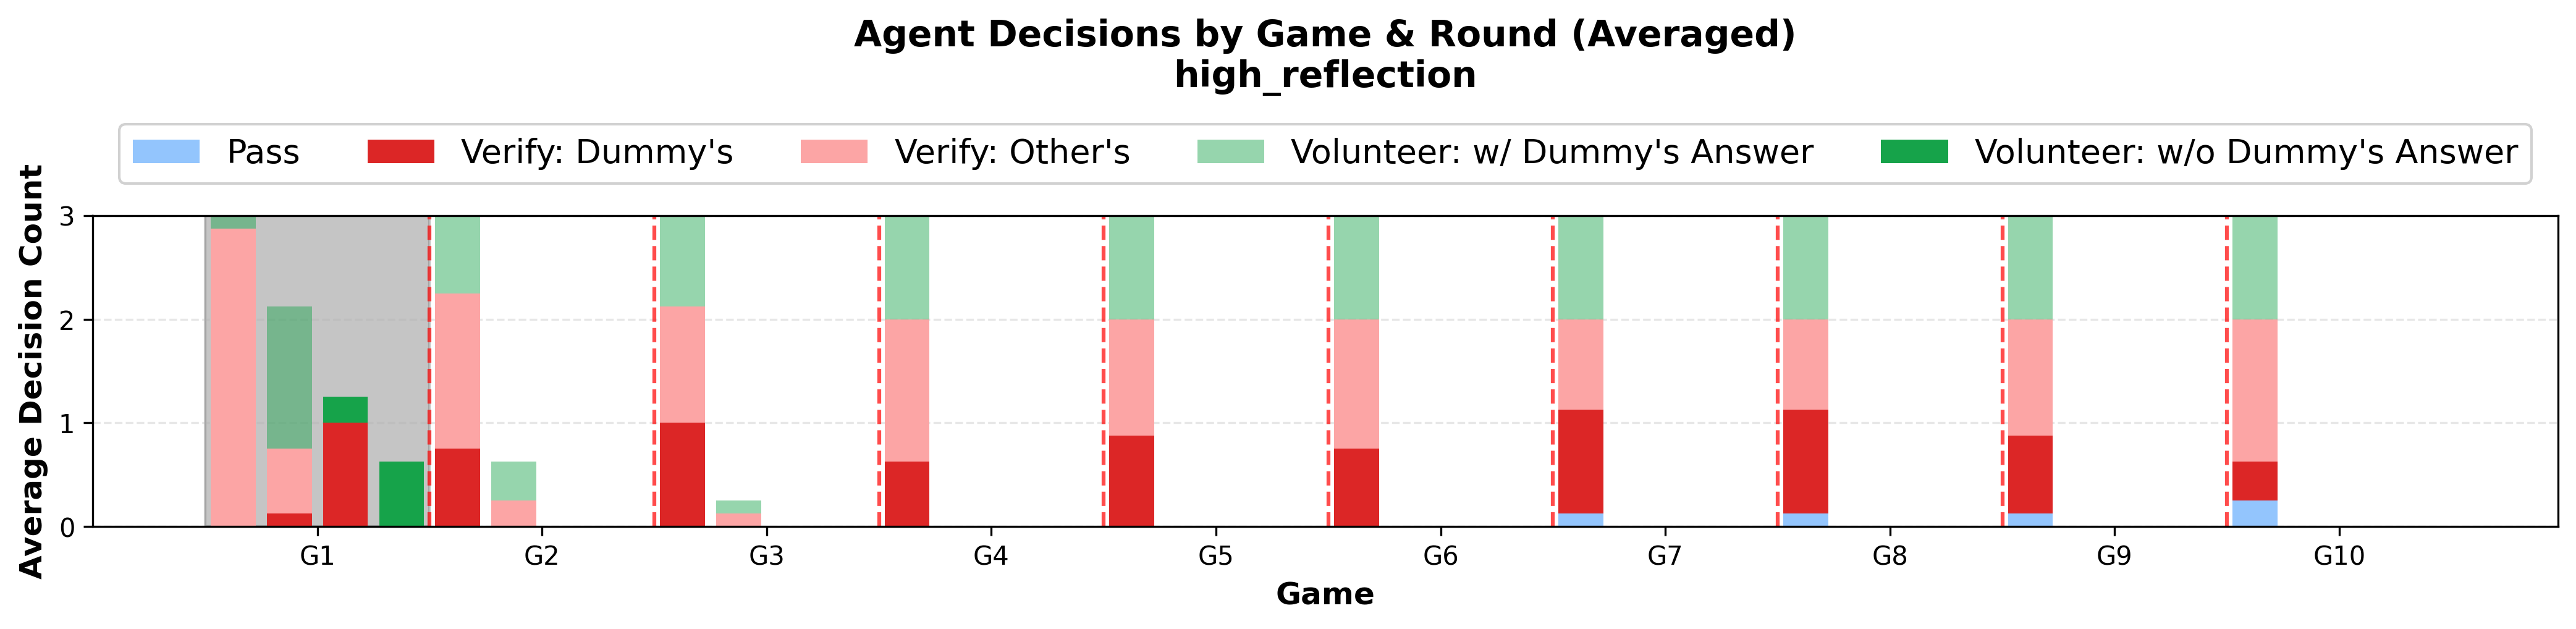

Values plotted in this chart, from the file beside it:
game_number, round, pass, verify_dummy, verify_other, volunteer_with_dummy, volunteer_correct, game_round_label
1, 1, 0.0, 0.0, 2.875, 0.125, 0.0, G1R1
1, 2, 0.0, 0.125, 0.625, 1.375, 0.0, G1R2
1, 3, 0.0, 1.0, 0.0, 0.0, 0.25, G1R3
1, 4, 0.0, 0.0, 0.0, 0.0, 0.625, G1R4
2, 1, 0.0, 0.75, 1.5, 0.75, 0.0, G2R1
2, 2, 0.0, 0.0, 0.25, 0.375, 0.0, G2R2
2, 3, 0.0, 0.0, 0.0, 0.0, 0.0, G2R3
2, 4, 0.0, 0.0, 0.0, 0.0, 0.0, G2R4
3, 1, 0.0, 1.0, 1.125, 0.875, 0.0, G3R1
3, 2, 0.0, 0.0, 0.125, 0.125, 0.0, G3R2
3, 3, 0.0, 0.0, 0.0, 0.0, 0.0, G3R3
3, 4, 0.0, 0.0, 0.0, 0.0, 0.0, G3R4
4, 1, 0.0, 0.625, 1.375, 1.0, 0.0, G4R1
4, 2, 0.0, 0.0, 0.0, 0.0, 0.0, G4R2
4, 3, 0.0, 0.0, 0.0, 0.0, 0.0, G4R3
4, 4, 0.0, 0.0, 0.0, 0.0, 0.0, G4R4
5, 1, 0.0, 0.875, 1.125, 1.0, 0.0, G5R1
5, 2, 0.0, 0.0, 0.0, 0.0, 0.0, G5R2
5, 3, 0.0, 0.0, 0.0, 0.0, 0.0, G5R3
5, 4, 0.0, 0.0, 0.0, 0.0, 0.0, G5R4
6, 1, 0.0, 0.75, 1.25, 1.0, 0.0, G6R1
6, 2, 0.0, 0.0, 0.0, 0.0, 0.0, G6R2
6, 3, 0.0, 0.0, 0.0, 0.0, 0.0, G6R3
6, 4, 0.0, 0.0, 0.0, 0.0, 0.0, G6R4
7, 1, 0.125, 1.0, 0.875, 1.0, 0.0, G7R1
7, 2, 0.0, 0.0, 0.0, 0.0, 0.0, G7R2
7, 3, 0.0, 0.0, 0.0, 0.0, 0.0, G7R3
7, 4, 0.0, 0.0, 0.0, 0.0, 0.0, G7R4
8, 1, 0.125, 1.0, 0.875, 1.0, 0.0, G8R1
8, 2, 0.0, 0.0, 0.0, 0.0, 0.0, G8R2
8, 3, 0.0, 0.0, 0.0, 0.0, 0.0, G8R3
8, 4, 0.0, 0.0, 0.0, 0.0, 0.0, G8R4
9, 1, 0.125, 0.75, 1.125, 1.0, 0.0, G9R1
9, 2, 0.0, 0.0, 0.0, 0.0, 0.0, G9R2
9, 3, 0.0, 0.0, 0.0, 0.0, 0.0, G9R3
9, 4, 0.0, 0.0, 0.0, 0.0, 0.0, G9R4
10, 1, 0.25, 0.375, 1.375, 1.0, 0.0, G10R1
10, 2, 0.0, 0.0, 0.0, 0.0, 0.0, G10R2
10, 3, 0.0, 0.0, 0.0, 0.0, 0.0, G10R3
10, 4, 0.0, 0.0, 0.0, 0.0, 0.0, G10R4
